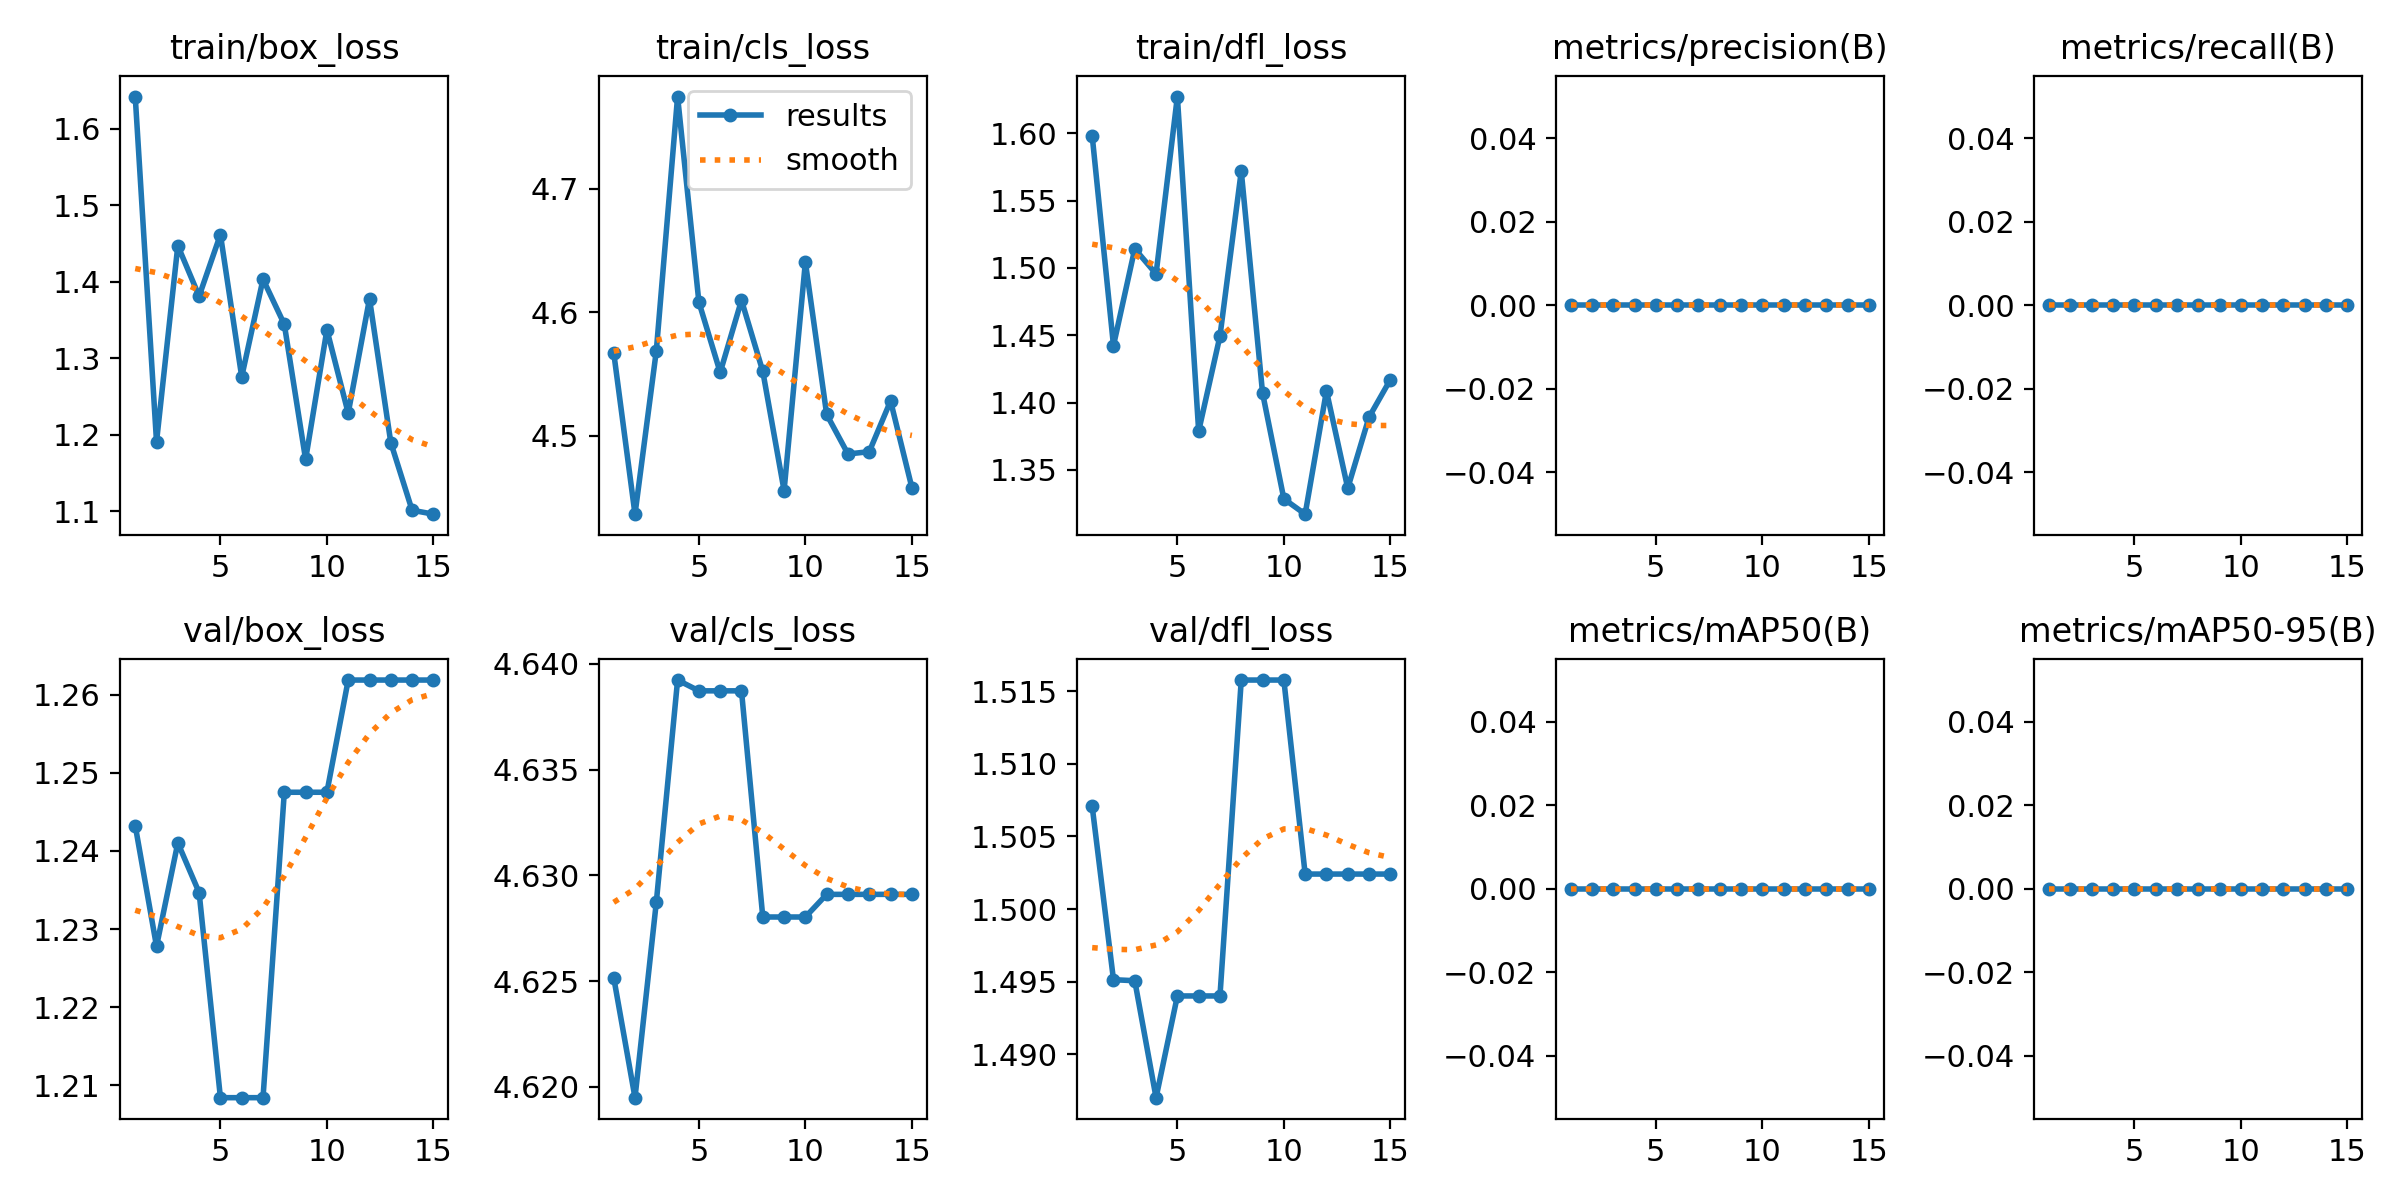

The file beside this chart, header and first rows:
epoch, time, train/box_loss, train/cls_loss, train/dfl_loss, metrics/precision(B), metrics/recall(B), metrics/mAP50(B), metrics/mAP50-95(B), val/box_loss, val/cls_loss, val/dfl_loss, lr/pg0, lr/pg1, lr/pg2
1, 4.012, 1.642, 4.567, 1.598, 0, 0, 0, 0, 1.243, 4.625, 1.507, 1.292e-05, 1.292e-05, 1.292e-05
2, 8.237, 1.191, 4.436, 1.442, 0, 0, 0, 0, 1.228, 4.619, 1.495, 2.71514e-05, 2.71514e-05, 2.71514e-05
3, 12.52, 1.447, 4.569, 1.514, 0, 0, 0, 0, 1.241, 4.629, 1.495, 3.9251e-05, 3.9251e-05, 3.9251e-05
4, 16.76, 1.381, 4.775, 1.496, 0, 0, 0, 0, 1.235, 4.639, 1.487, 4.92187e-05, 4.92187e-05, 4.92187e-05
5, 21.08, 1.462, 4.608, 1.627, 0, 0, 0, 0, 1.208, 4.639, 1.494, 5.70547e-05, 5.70547e-05, 5.70547e-05
6, 25.49, 1.276, 4.551, 1.379, 0, 0, 0, 0, 1.208, 4.639, 1.494, 6.27589e-05, 6.27589e-05, 6.27589e-05
7, 29.92, 1.403, 4.61, 1.449, 0, 0, 0, 0, 1.208, 4.639, 1.494, 6.63313e-05, 6.63313e-05, 6.63313e-05
8, 34.29, 1.344, 4.552, 1.572, 0, 0, 0, 0, 1.248, 4.628, 1.516, 6.77719e-05, 6.77719e-05, 6.77719e-05
9, 38.2, 1.168, 4.456, 1.407, 0, 0, 0, 0, 1.248, 4.628, 1.516, 6.70806e-05, 6.70806e-05, 6.70806e-05
10, 42.29, 1.337, 4.641, 1.328, 0, 0, 0, 0, 1.248, 4.628, 1.516, 6.42576e-05, 6.42576e-05, 6.42576e-05
11, 46.54, 1.228, 4.517, 1.317, 0, 0, 0, 0, 1.262, 4.629, 1.502, 5.93028e-05, 5.93028e-05, 5.93028e-05
12, 50.91, 1.378, 4.485, 1.409, 0, 0, 0, 0, 1.262, 4.629, 1.502, 5.22162e-05, 5.22162e-05, 5.22162e-05
13, 55.08, 1.19, 4.487, 1.336, 0, 0, 0, 0, 1.262, 4.629, 1.502, 4.29978e-05, 4.29978e-05, 4.29978e-05
14, 58.85, 1.101, 4.528, 1.389, 0, 0, 0, 0, 1.262, 4.629, 1.502, 3.16475e-05, 3.16475e-05, 3.16475e-05
15, 62.75, 1.096, 4.458, 1.417, 0, 0, 0, 0, 1.262, 4.629, 1.502, 1.81655e-05, 1.81655e-05, 1.81655e-05
